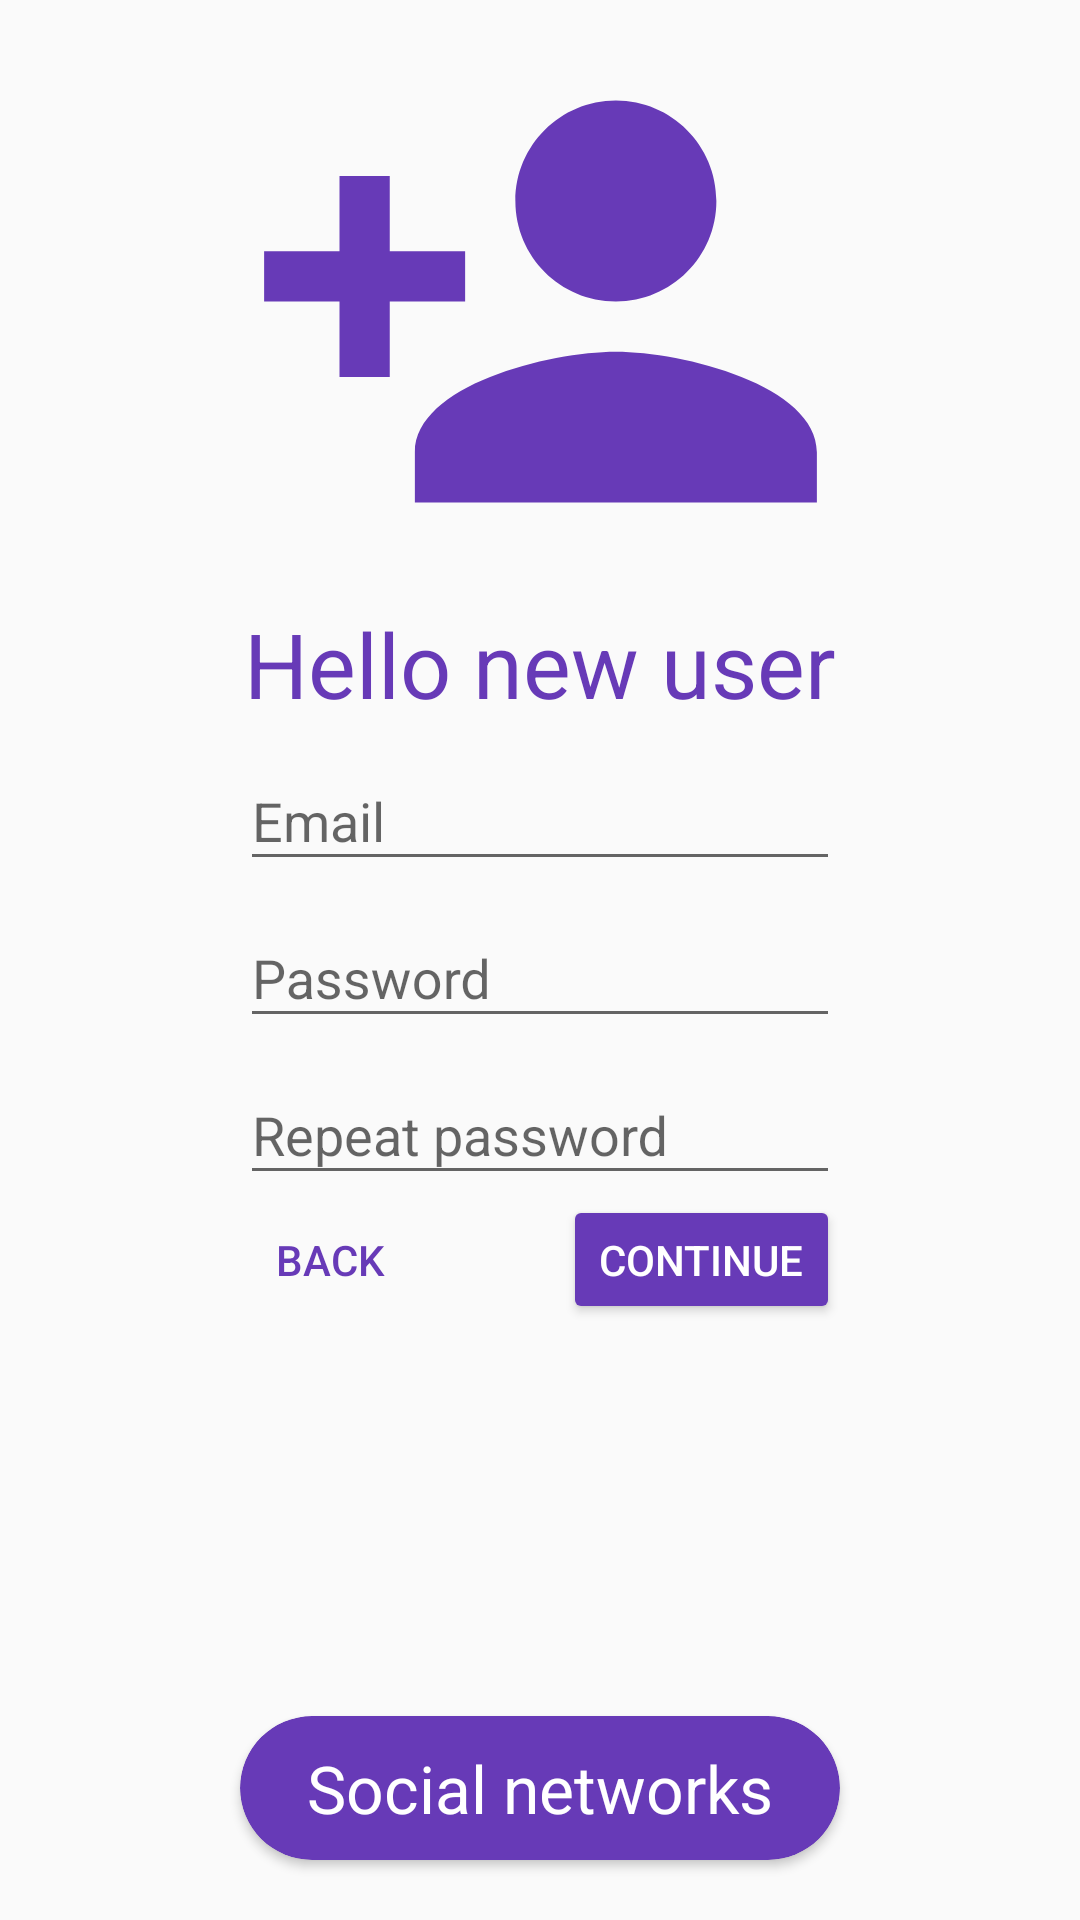

Layout XML and referenced resources for this Android screen:
<!-- AndroidManifest.xml: application theme AppTheme -->
<!-- res/layout/fragment_reg.xml -->
<?xml version="1.0" encoding="utf-8"?>
<RelativeLayout xmlns:android="http://schemas.android.com/apk/res/android"
    xmlns:app="http://schemas.android.com/apk/res-auto"
    android:layout_width="match_parent"
    android:layout_height="match_parent">

    <android.support.design.widget.TextInputLayout
        android:id="@+id/password_input_layout"
        android:layout_centerInParent="true"
        android:layout_width="wrap_content"
        android:layout_height="wrap_content">
        <EditText
            android:id="@+id/password"
            android:inputType="textEmailAddress"
            android:hint="@string/password_hint"
            android:layout_width="200dp"
            android:layout_height="wrap_content" />
    </android.support.design.widget.TextInputLayout>

    <android.support.design.widget.TextInputLayout
        android:id="@+id/password_repeat_input_layout"
        android:layout_below="@id/password_input_layout"
        android:layout_centerHorizontal="true"
        android:layout_width="wrap_content"
        android:layout_height="wrap_content">
        <EditText
            android:id="@+id/password_repeat"
            android:inputType="textEmailAddress"
            android:hint="@string/password_repeat_hint"
            android:layout_width="200dp"
            android:layout_height="wrap_content" />
    </android.support.design.widget.TextInputLayout>

    <android.support.design.widget.TextInputLayout
        android:id="@+id/email_input_layout"
        android:layout_above="@id/password_input_layout"
        android:layout_centerHorizontal="true"
        android:layout_width="wrap_content"
        android:layout_height="wrap_content">
        <EditText
            android:id="@+id/email"
            android:inputType="textEmailAddress"
            android:hint="@string/email_hint"
            android:layout_width="200dp"
            android:layout_height="wrap_content" />
    </android.support.design.widget.TextInputLayout>

    <ProgressBar
        android:id="@+id/progress_bar"
        android:visibility="gone"
        android:layout_margin="12dp"
        android:layout_gravity="center|bottom"
        android:layout_width="wrap_content"
        android:layout_height="wrap_content" />

    <Button
        android:layout_alignStart="@id/password_repeat_input_layout"
        android:layout_below="@id/password_repeat_input_layout"
        android:theme="@style/PrimaryFlatButton"
        style="@style/MaterialButton"
        android:id="@+id/back_button"
        android:text="@string/back_button"
        android:layout_width="wrap_content"
        android:layout_height="wrap_content" />

    <Button
        android:layout_alignEnd="@id/password_repeat_input_layout"
        android:layout_below="@id/password_repeat_input_layout"
        android:theme="@style/PrimaryButton"
        style="@style/MaterialButton"
        android:id="@+id/continue_button"
        android:text="@string/continue_button"
        android:layout_width="wrap_content"
        android:layout_height="wrap_content" />

    <TextView
        android:id="@+id/registration_title"
        android:textSize="30sp"
        android:layout_centerHorizontal="true"
        android:textColor="#673AB7"
        android:layout_above="@id/email_input_layout"
        android:text="Hello new user"
        android:layout_width="wrap_content"
        android:layout_height="wrap_content"/>

    <ImageView
        android:src="@drawable/ic_user_add"
        android:layout_above="@id/registration_title"
        android:layout_width="match_parent"
        android:layout_height="match_parent" />

    <android.support.v7.widget.CardView
        app:cardBackgroundColor="@color/colorPrimary"
        android:layout_marginBottom="20dp"
        android:layout_alignParentBottom="true"
        android:layout_centerHorizontal="true"
        android:layout_width="200dp"
        android:layout_height="48dp"
        app:cardCornerRadius="24dp">
        <TextView
            android:textSize="22sp"
            android:textColor="#fff"
            android:text="Social networks"
            android:layout_gravity="center"
            android:layout_width="wrap_content"
            android:layout_height="wrap_content" />
    </android.support.v7.widget.CardView>

</RelativeLayout>
<!-- resources referenced by this layout -->
<resources>
  <color name="colorPrimary">#673AB7</color>
  <!-- drawable ic_user_add (drawable) -->
  <vector xmlns:android="http://schemas.android.com/apk/res/android"
          android:width="24dp"
          android:height="24dp"
          android:viewportWidth="24.0"
          android:viewportHeight="24.0">
      <path
          android:fillColor="#673AB7"
          android:pathData="M15,12c2.21,0 4,-1.79 4,-4s-1.79,-4 -4,-4 -4,1.79 -4,4 1.79,4 4,4zM6,10L6,7L4,7v3L1,10v2h3v3h2v-3h3v-2L6,10zM15,14c-2.67,0 -8,1.34 -8,4v2h16v-2c0,-2.66 -5.33,-4 -8,-4z"/>
  </vector>
  <string name="back_button">Back</string>
  <string name="continue_button">Continue</string>
  <string name="email_hint">Email</string>
  <string name="password_hint">Password</string>
  <string name="password_repeat_hint">Repeat password</string>
  <style name="MaterialButton">
          <item name="android:minWidth">0dp</item>
          <item name="android:minHeight">0dp</item>
          <item name="android:padding">12dp</item>
      </style>
  <style name="PrimaryButton" parent="Theme.AppCompat">
          <item name="colorControlHighlight">@color/colorAccent</item>
          <item name="colorButtonNormal">@color/colorPrimary</item>
      </style>
  <style name="PrimaryFlatButton" parent="Theme.AppCompat">
          <item name="colorControlHighlight">@color/colorAccent</item>
          <item name="android:buttonStyle">@style/Widget.AppCompat.Button.Borderless.Colored</item>
          <item name="colorAccent">@color/colorPrimary</item>
      </style>
  <style name="AppTheme" parent="Theme.AppCompat.Light.NoActionBar">
          <item name="colorPrimary">@color/colorPrimary</item>
          <item name="colorPrimaryDark">@color/colorPrimaryDark</item>
          <item name="colorAccent">@color/colorAccent</item>
      </style>
  <color name="colorAccent">#FF9100</color>
  <color name="colorPrimaryDark">#512DA8</color>
</resources>
